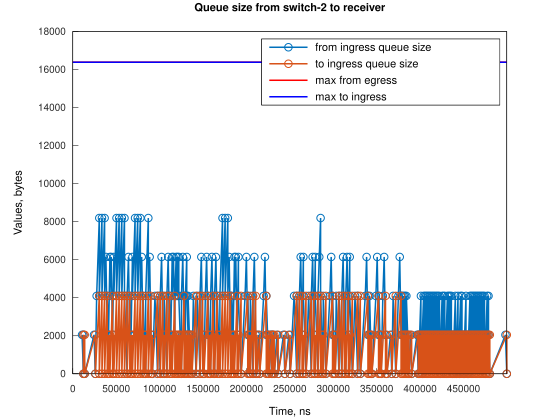

Data behind this chart, as committed beside it:
Time, from_ingress_queue_size, to_ingress_queue_size
10689, 2048, nan
12214, 0, 0
12216, 2048, 0
13741, 0, 2048
13742, 0, 0
24430, 2048, 0
25955, 0, 2048
25956, 0, 0
27482, 4096, 0
30534, 4096, 4096
30536, 4096, 0
33586, 4096, 4096
33588, 4096, 0
36637, 8192, 0
36638, 4096, 0
38163, 6144, 0
39689, 4096, 0
41215, 2048, 2048
41216, 2048, 0
42740, 6144, 0
42741, 4096, 0
44266, 6144, 0
45793, 2048, 0
47318, 6144, 0
47319, 4096, 2048
47320, 4096, 0
50370, 8192, 0
50370, 4096, 0
53421, 8192, 0
53422, 4096, 0
56473, 8192, 0
56474, 4096, 0
59525, 8192, 0
59526, 4096, 0
62578, 4096, 0
64103, 6144, 0
65629, 4096, 4096
65630, 4096, 0
67155, 2048, 0
68680, 6144, 0
68681, 4096, 0
71732, 8192, 0
71733, 4096, 4096
71734, 4096, 0
74784, 8192, 0
74784, 4096, 0
77835, 8192, 0
77836, 4096, 4096
77837, 4096, 0
79362, 6144, 0
80888, 4096, 4096
80889, 4096, 0
82414, 2048, 2048
82415, 2048, 0
83940, 4096, 2048
83941, 4096, 0
86991, 8192, 0
86992, 4096, 0
88516, 6144, 0
90043, 2048, 4096
... 352 more rows
